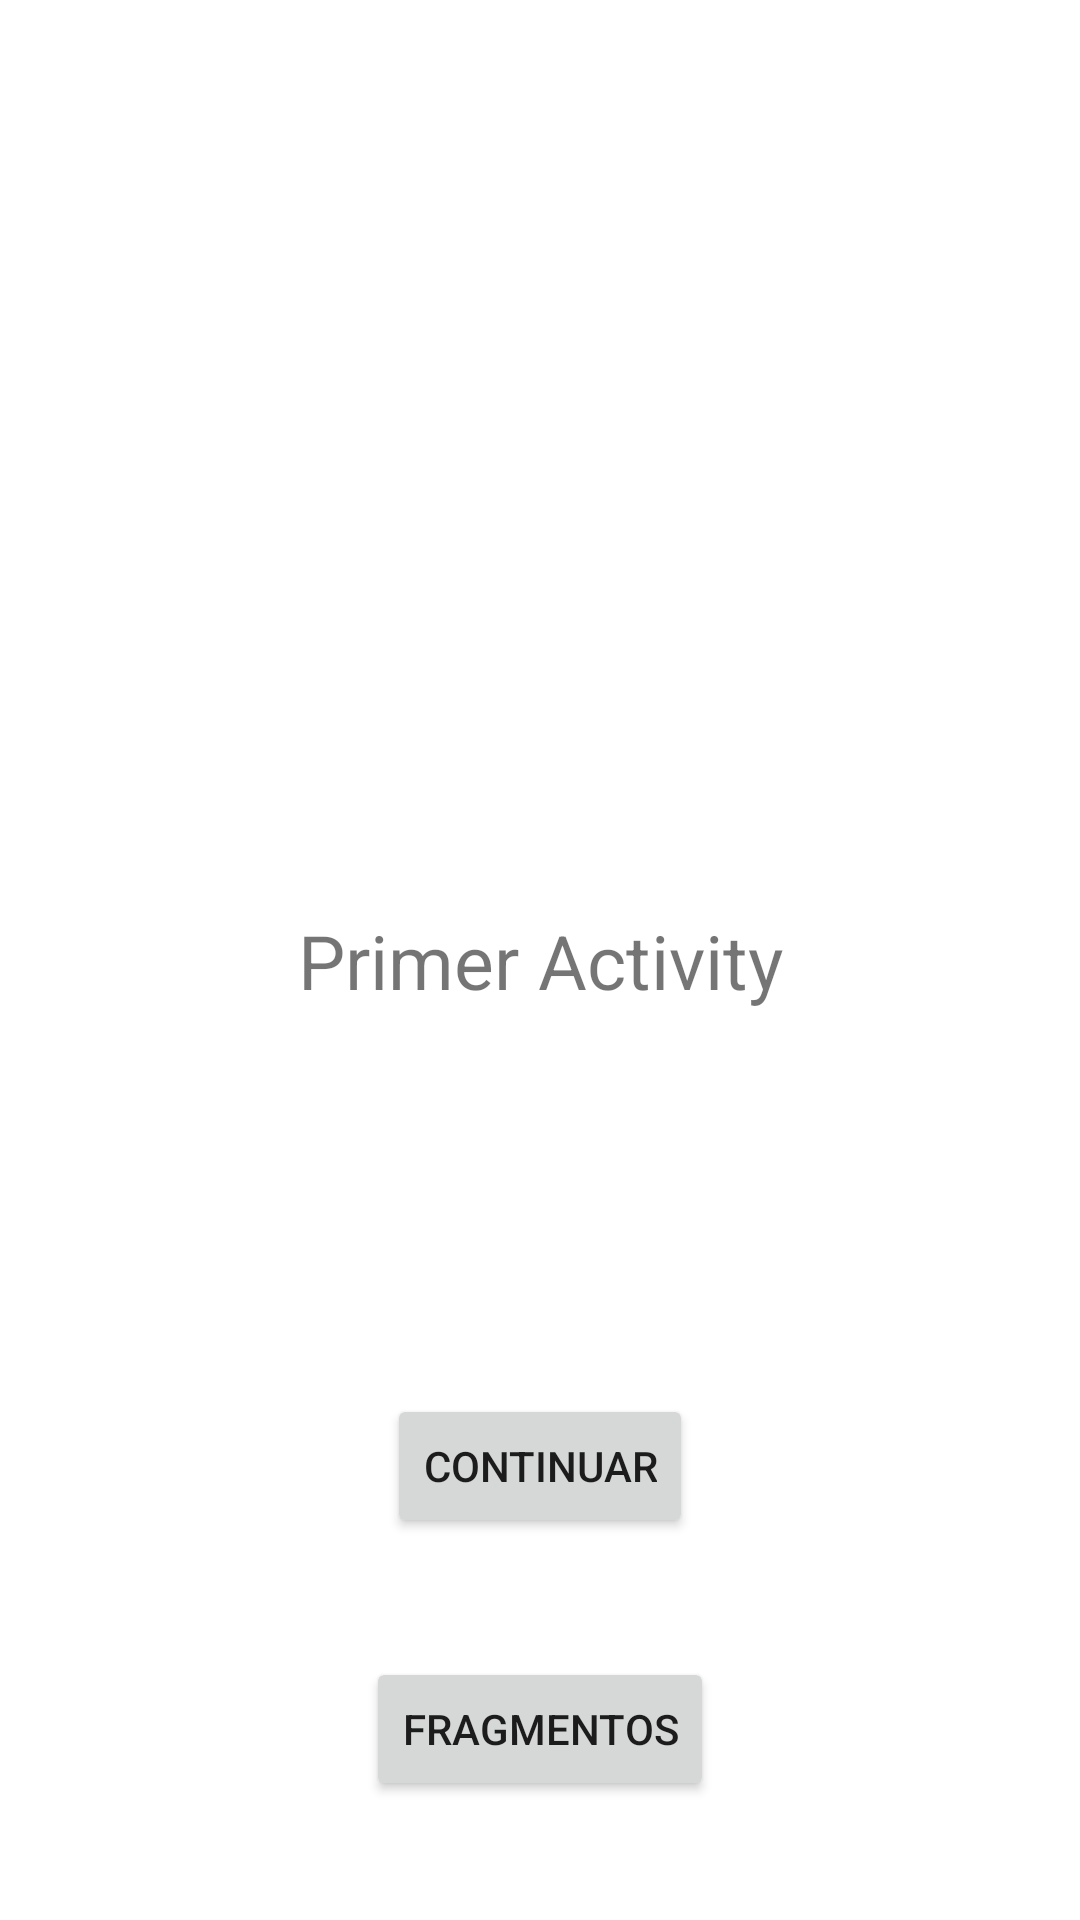

Reconstruct the res/layout file that produces this screen, plus the resources it refers to.
<!-- AndroidManifest.xml: application theme Theme.ActivitiesUsage -->
<!-- res/layout/activity_main.xml -->
<?xml version="1.0" encoding="utf-8"?>
<androidx.constraintlayout.widget.ConstraintLayout
    xmlns:android="http://schemas.android.com/apk/res/android"
    xmlns:app="http://schemas.android.com/apk/res-auto"
    xmlns:tools="http://schemas.android.com/tools"
    android:layout_width="match_parent"
    android:layout_height="match_parent"
    android:background="@drawable/gradiente_fondo"
    tools:context=".MainActivity">

    <TextView
        android:id="@+id/textView"
        android:layout_width="wrap_content"
        android:layout_height="wrap_content"
        android:text="Primer Activity"
        android:textSize="25sp"
        app:layout_constraintBottom_toBottomOf="parent"
        app:layout_constraintLeft_toLeftOf="parent"
        app:layout_constraintRight_toRightOf="parent"
        app:layout_constraintTop_toTopOf="parent" />

    <Button
        android:id="@+id/btn1"
        android:layout_width="wrap_content"
        android:layout_height="wrap_content"
        android:text="Continuar"
        app:layout_constraintBottom_toBottomOf="parent"
        app:layout_constraintEnd_toEndOf="parent"
        app:layout_constraintStart_toStartOf="parent"
        app:layout_constraintTop_toBottomOf="@+id/textView" />

    <Button
        android:id="@+id/btn_frag"
        android:layout_width="wrap_content"
        android:layout_height="wrap_content"
        android:text="Fragmentos"
        app:layout_constraintBottom_toBottomOf="parent"
        app:layout_constraintEnd_toEndOf="parent"
        app:layout_constraintStart_toStartOf="parent"
        app:layout_constraintTop_toBottomOf="@+id/btn1" />

</androidx.constraintlayout.widget.ConstraintLayout>
<!-- resources referenced by this layout -->
<resources>
  <!-- drawable gradiente_fondo (drawable) -->
  <?xml version="1.0" encoding="utf-8"?>
  <shape xmlns:android="http://schemas.android.com/apk/res/android"
      android:shape="rectangle">
  
      <gradient
          android:angle="90"
          android:startColor="@color/white"
          android:endColor="@color/blue1"
          android:type="linear"/>
  
  </shape>
  <style name="Theme.ActivitiesUsage" parent="Theme.MaterialComponents.DayNight.DarkActionBar">
          
          <item name="colorPrimary">#CC01E3</item>
          <item name="colorPrimaryVariant">#C50257</item>
          <item name="colorOnPrimary">@color/white</item>
          
          <item name="colorSecondary">#2176F4</item>
          <item name="colorSecondaryVariant">#021AB1</item>
          <item name="colorOnSecondary">@color/black</item>
          
          <item name="android:statusBarColor" tools:targetApi="l">?attr/colorPrimaryVariant</item>
          
      </style>
  <!-- not gathered from this repository: default colours our renderer supplied (Android Studio template values) -->
  <color name="black">#FF000000</color>
  <color name="white">#FFFFFFFF</color>
</resources>
